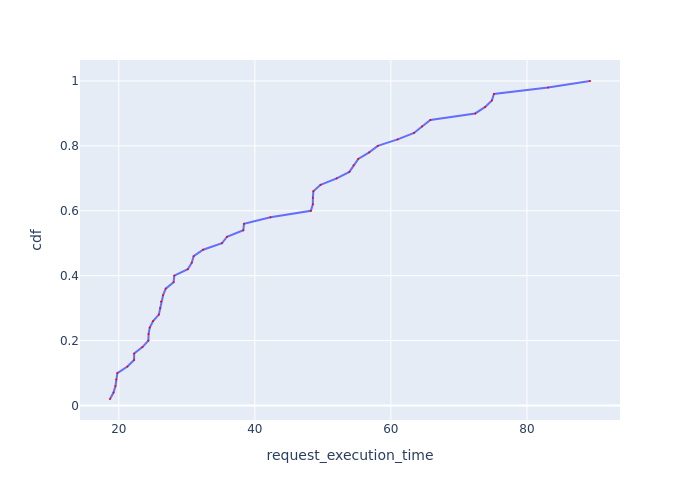

The table this chart was drawn from, first rows:
Request Id, request_execution_time, cdf
0_38, 18.71, 0.02
0_17, 19.23, 0.04
0_18, 19.51, 0.06
0_2, 19.63, 0.08
0_16, 19.8, 0.1
0_34, 21.28, 0.12
0_29, 22.25, 0.14
0_35, 22.26, 0.16
0_27, 23.48, 0.18
0_23, 24.35, 0.2
0_41, 24.38, 0.22
0_21, 24.56, 0.24
0_22, 25.05, 0.26
0_4, 25.89, 0.28
0_6, 26.09, 0.3
0_33, 26.21, 0.32
0_42, 26.52, 0.34
0_25, 26.9, 0.36
0_0, 28.06, 0.38
0_24, 28.17, 0.4
0_11, 30.15, 0.42
0_13, 30.74, 0.44
0_28, 31.01, 0.46
0_14, 32.4, 0.48
0_31, 35.18, 0.5
0_49, 35.91, 0.52
0_32, 38.31, 0.54
0_47, 38.41, 0.56
0_46, 42.3, 0.58
0_37, 48.24, 0.6
0_3, 48.53, 0.62
0_5, 48.54, 0.64
0_26, 48.61, 0.66
0_44, 49.66, 0.68
0_40, 52.04, 0.7
0_20, 53.9, 0.72
0_48, 54.53, 0.74
0_9, 55.21, 0.76
0_12, 56.82, 0.78
0_15, 58.07, 0.8
0_8, 61, 0.82
0_45, 63.41, 0.84
0_19, 64.58, 0.86
0_39, 65.81, 0.88
0_43, 72.41, 0.9
0_1, 73.87, 0.92
0_30, 74.85, 0.94
0_10, 75.15, 0.96
0_36, 83.12, 0.98
0_7, 89.27, 1.0
